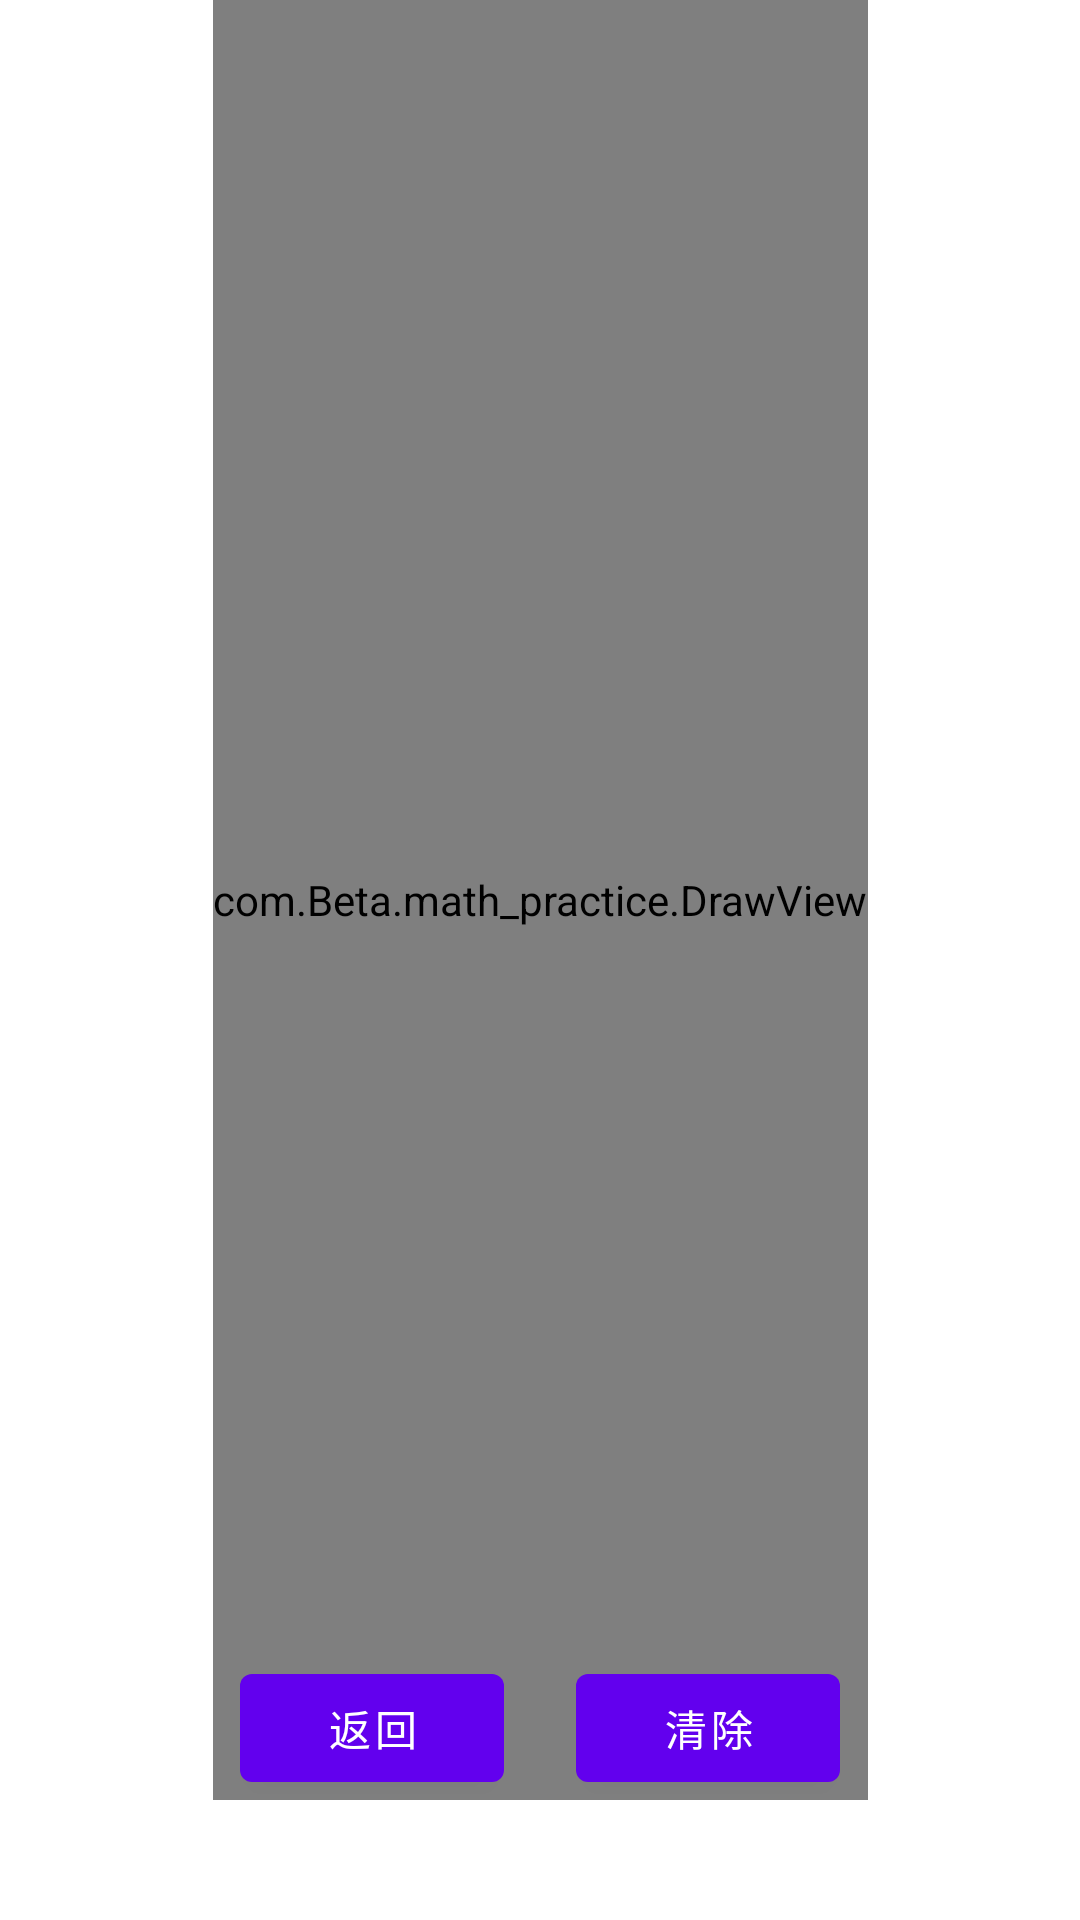

Here is an Android app screen rendered from its layout file. Give the layout XML and the strings, colors and styles it references.
<!-- AndroidManifest.xml: fallback theme Theme.MaterialComponents.DayNight.NoActionBar -->
<!-- res/layout/activity_draw_view.xml -->
<?xml version="1.0" encoding="utf-8"?>
<androidx.constraintlayout.widget.ConstraintLayout xmlns:android="http://schemas.android.com/apk/res/android"
    xmlns:app="http://schemas.android.com/apk/res-auto"
    android:layout_width="match_parent"
    android:layout_height="match_parent">

    <com.Beta.math_practice.DrawView
        android:id="@+id/drawView"
        android:layout_width="wrap_content"
        android:layout_height="600dp"
        app:layout_constraintEnd_toEndOf="parent"
        app:layout_constraintStart_toStartOf="parent"
        app:layout_constraintTop_toTopOf="parent" />

    <Button
        android:id="@+id/clear"
        android:layout_width="88dp"
        android:layout_height="wrap_content"
        android:layout_marginEnd="80dp"
        android:layout_marginBottom="40dp"
        android:text="清除"
        app:layout_constraintBottom_toBottomOf="parent"
        app:layout_constraintEnd_toEndOf="parent" />

    <Button
        android:id="@+id/back"
        android:layout_width="wrap_content"
        android:layout_height="wrap_content"
        android:layout_marginStart="80dp"
        android:layout_marginBottom="40dp"
        android:text="返回"
        app:layout_constraintBottom_toBottomOf="parent"
        app:layout_constraintStart_toStartOf="parent" />

</androidx.constraintlayout.widget.ConstraintLayout>
<!-- resources referenced by this layout -->
<resources>

</resources>
